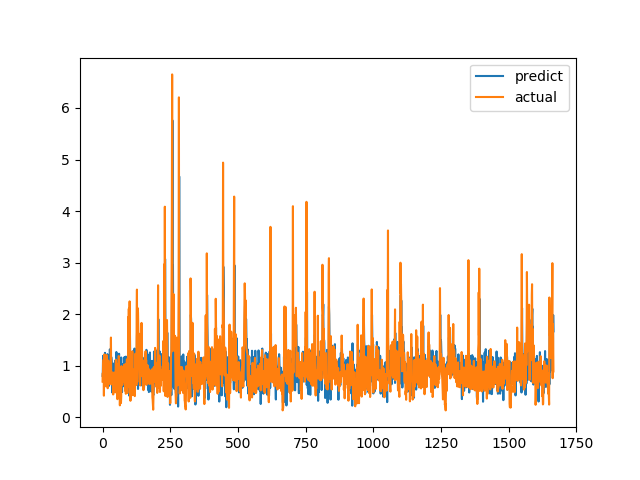

The data file committed next to this chart (first rows):
predict, actual
0.8031, 0.6915
0.8891, 0.8558
1.192, 0.7094
0.9179, 1.015
0.7502, 1.116
1.117, 0.4183
0.7933, 1.002
1.201, 1.219
1.028, 1.143
1.249, 0.6528
0.9641, 0.6747
0.8494, 0.601
0.7813, 0.6695
0.9328, 0.6538
0.9716, 0.7814
1.096, 1.206
0.6287, 0.8469
0.8902, 0.8286
1.224, 0.6482
0.8845, 0.5624
0.9888, 0.7183
0.671, 1.1
1.027, 0.9542
0.7949, 0.729
0.6095, 0.6694
0.833, 0.8631
1.012, 0.6465
1.318, 0.8223
1.198, 0.9236
1.027, 0.8301
0.8218, 1.067
0.8918, 1.546
1.17, 0.6827
1.124, 0.6386
1.048, 0.6464
0.9206, 0.6881
0.4792, 0.7274
0.5394, 0.65
0.9586, 0.8694
0.7915, 0.4409
0.8867, 0.4519
0.607, 0.7575
1.043, 0.4952
1.041, 0.6851
0.9917, 0.7244
0.8221, 0.8654
0.9015, 0.74
1.1, 0.8071
0.9436, 0.8204
0.7133, 1.114
0.8963, 1.109
1.266, 0.4751
1.153, 1.039
1.213, 0.9458
1.228, 0.7878
0.8239, 0.3505
0.5182, 0.9368
0.9434, 0.9868
1.122, 0.647
0.9474, 1.03
... 1,606 more rows
